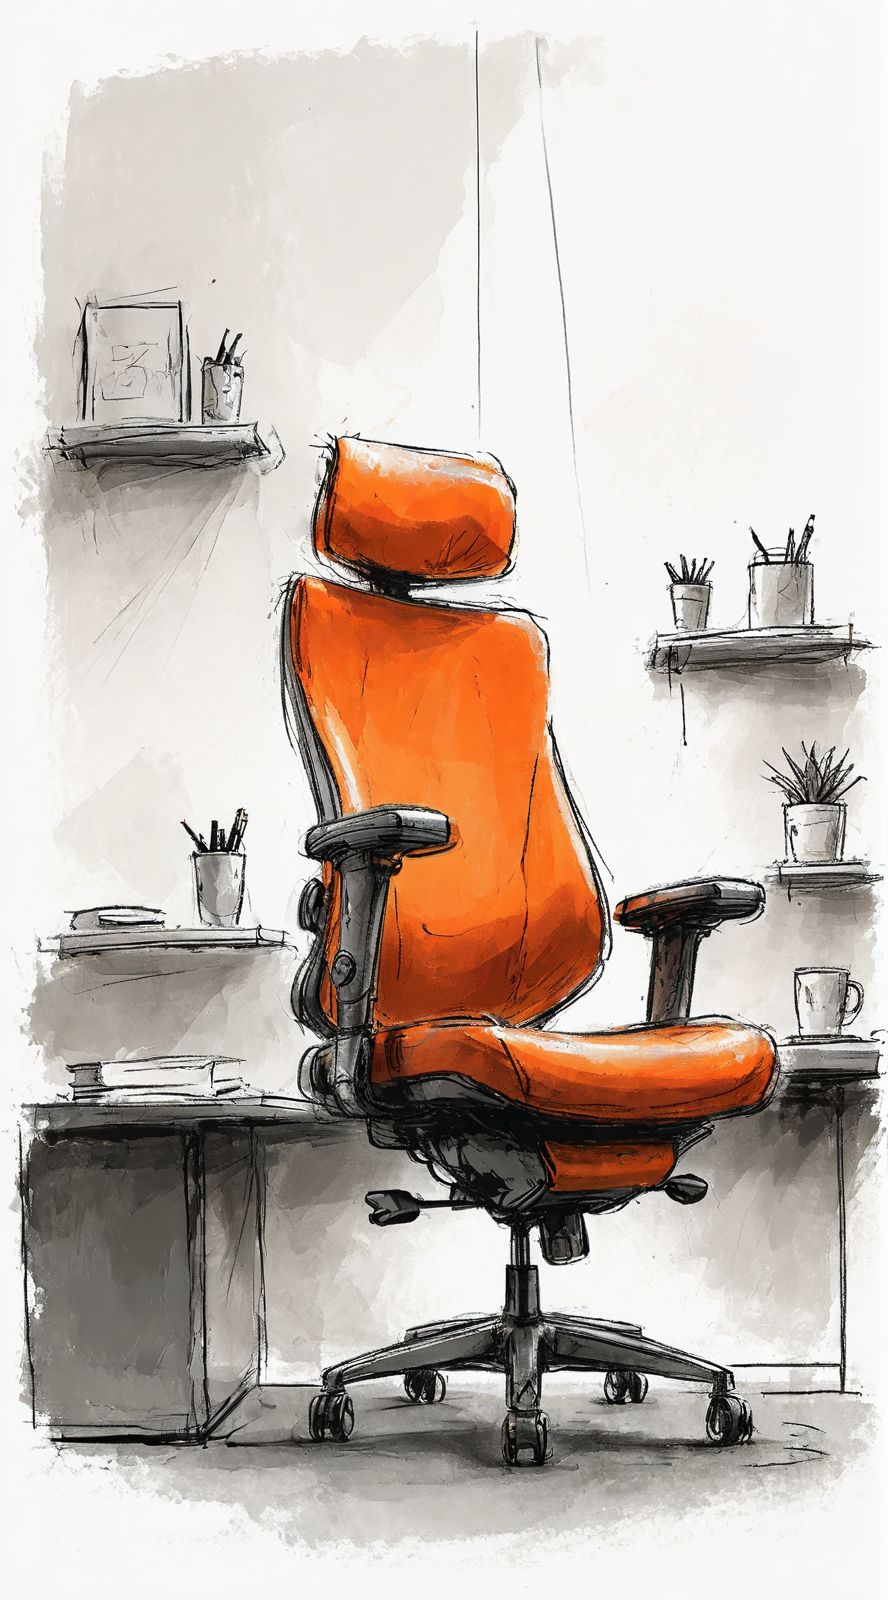
Generation parameters embedded in this image by AUTOMATIC1111 Stable Diffusion web UI or a fork of it (Forge, ...) (PNG 'parameters' text chunk):
sketch, empty office chair next to office desk and computer, orange and gray elements, high contrast, clean white background, sharp bold lines, highly detailed, 8k, sharp, professional, clear, crystal clear <lora:Cute_Drawing:0.8>
Negative prompt:  people, green, brown, tree, grass, yellow, sky, bricks, reflection, water, old walls, old roof, dark, smoke, gray background
Steps: 20, Sampler: DPM++ 2M, Schedule type: Karras, CFG scale: 7, Seed: 2122852711, Size: 894x1600, Model hash: e6bb9ea85b, Model: sdXL_v10VAEFix, Lora hashes: "Cute_Drawing: 7838ccd55b70", Version: 1.9.0